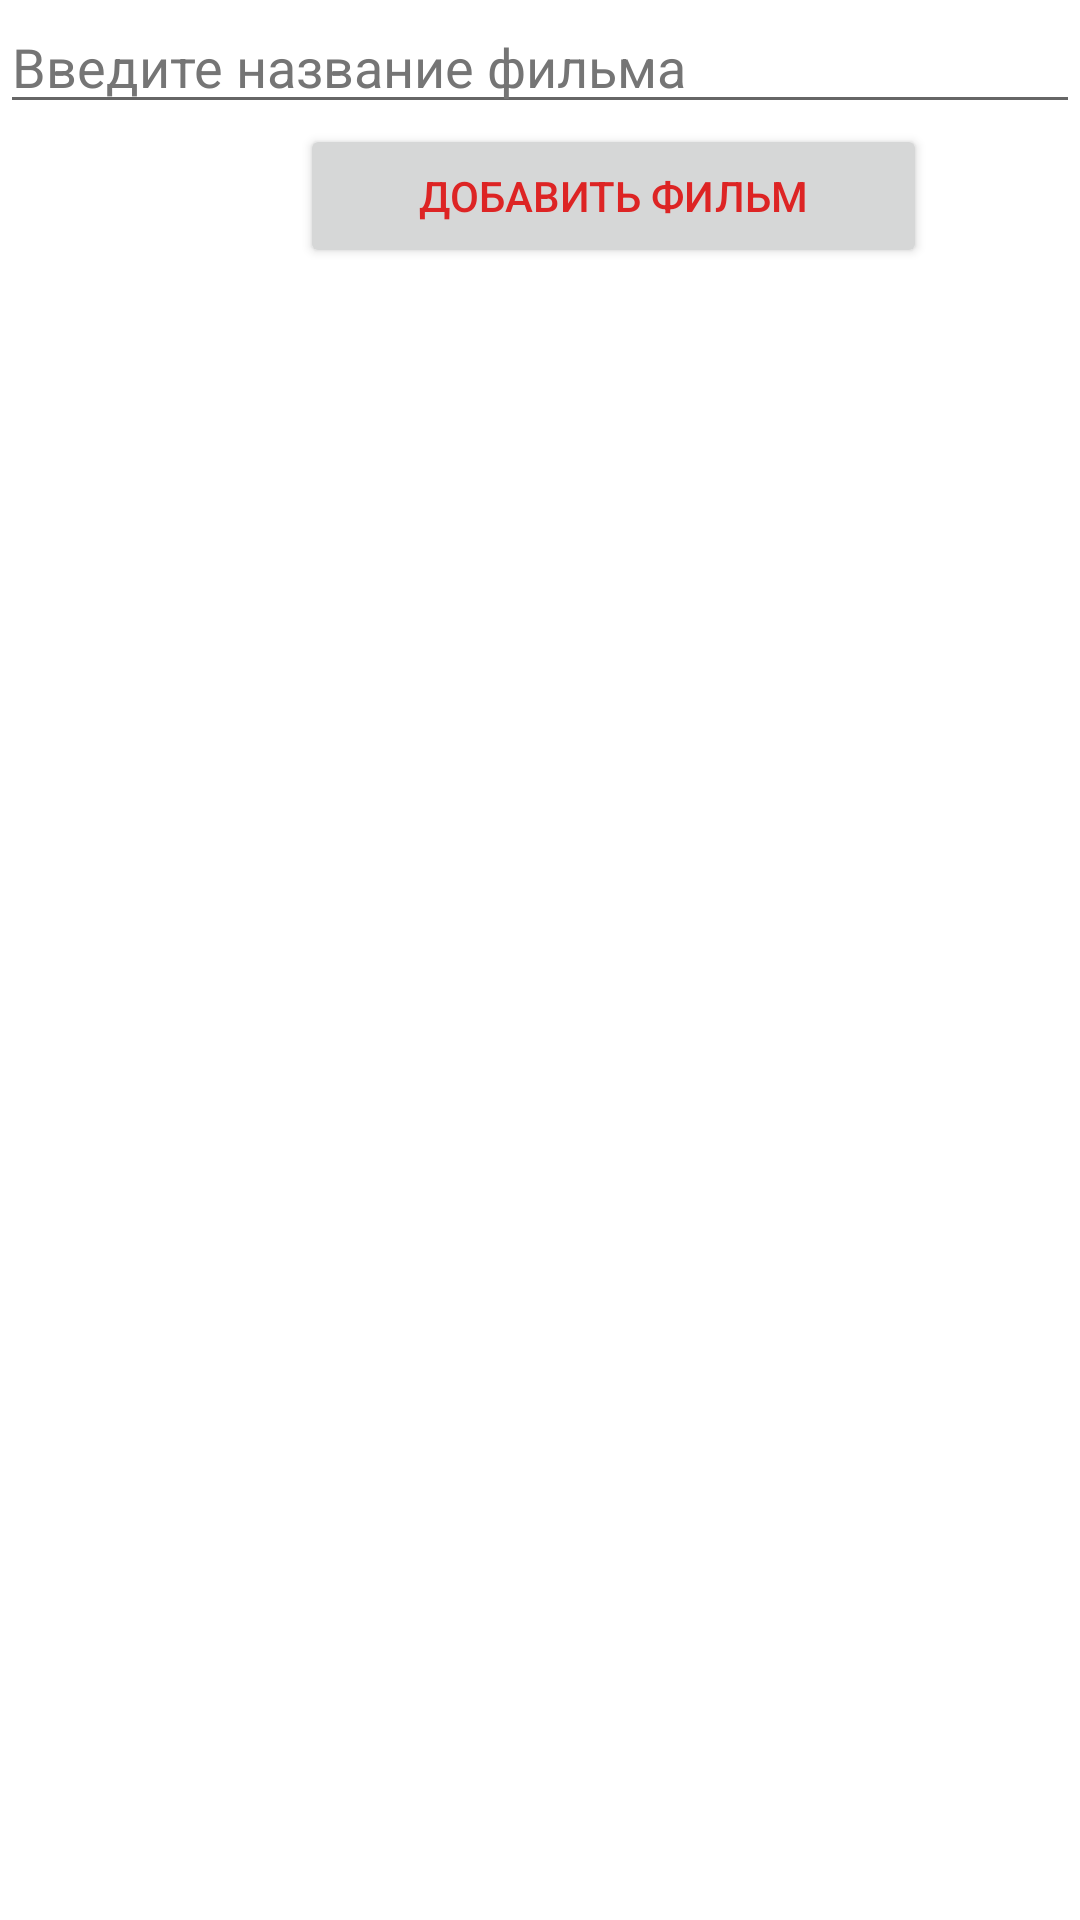

Produce the Android XML layout that renders to this screen, including the resource entries it uses.
<!-- AndroidManifest.xml: application theme Theme.Pogorelova_practice -->
<!-- res/layout/activity_newfilm.xml -->
<?xml version="1.0" encoding="utf-8"?>
<LinearLayout
    xmlns:android="http://schemas.android.com/apk/res/android"
    xmlns:app="http://schemas.android.com/apk/res-auto"
    xmlns:tools="http://schemas.android.com/tools"
    android:layout_width="fill_parent"
    android:layout_height="fill_parent"
    android:orientation="vertical">

    <EditText
        android:id="@+id/editTextTextPersonName"
        android:layout_width="match_parent"
        android:layout_height="wrap_content"
        android:ems="10"
        android:hint="@string/create3"
        android:inputType="textPersonName"
        android:text=""
        android:textColorHint="#757575"
        android:autofillHints="" />

    <Button
        android:layout_width="209dp"
        android:layout_height="wrap_content"
        android:layout_marginStart="100dp"
        android:onClick="onclick"
        android:text="@string/create1"
        android:textColor="#DD2424">

    </Button>

    <TextView
        android:id="@+id/tvInfo"
        android:layout_width="wrap_content"
        android:layout_height="wrap_content"
        android:text="">
    </TextView>
    <ListView
        android:id="@+id/lvMain"
        android:layout_width="match_parent"
        android:layout_height="0dp"
        android:layout_weight="1">

    </ListView>

</LinearLayout>
<!-- resources referenced by this layout -->
<resources>
  <string name="create1">Добавить фильм</string>
  <string name="create3">Введите название фильма</string>
  <style name="Theme.Pogorelova_practice" parent="Theme.MaterialComponents.DayNight.DarkActionBar">
          
          <item name="colorPrimary">@color/pd</item>
          <item name="colorPrimaryVariant">@color/dp</item>
          <item name="colorOnPrimary">@color/white</item>
          
          <item name="colorSecondary">@color/teal_200</item>
          <item name="colorSecondaryVariant">@color/teal_700</item>
          <item name="colorOnSecondary">@color/black</item>
          
          <item name="android:statusBarColor" tools:targetApi="l">?attr/colorPrimaryVariant</item>
          
      </style>
  <color name="pd">#A89494</color>
  <color name="dp">#806071</color>
  <color name="white">#FFFFFFFF</color>
  <color name="teal_200">#FF03DAC5</color>
  <color name="teal_700">#FF018786</color>
  <color name="black">#FF000000</color>
</resources>
